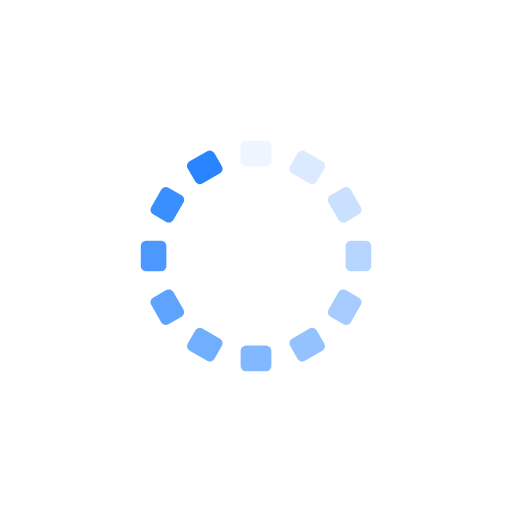
t = 0.00 s
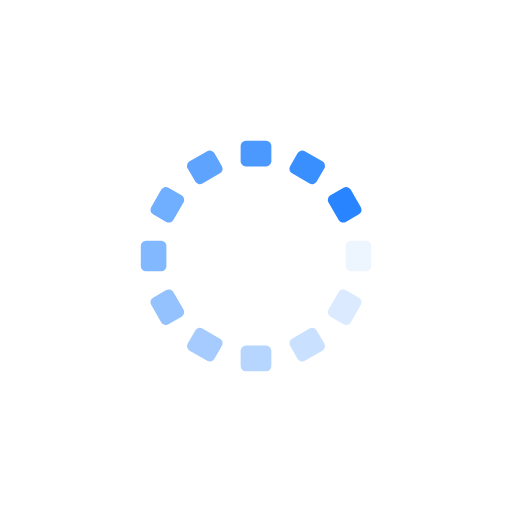
t = 0.25 s
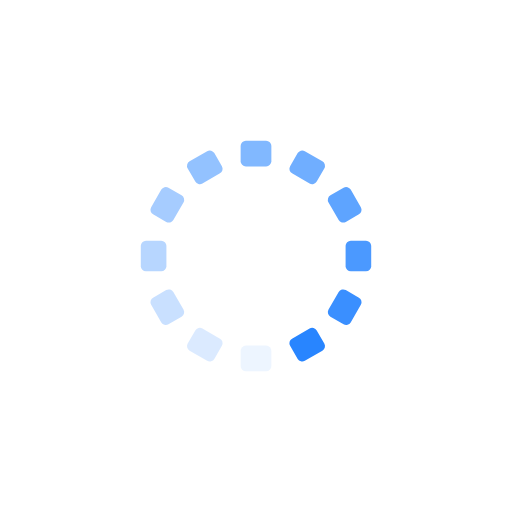
t = 0.50 s
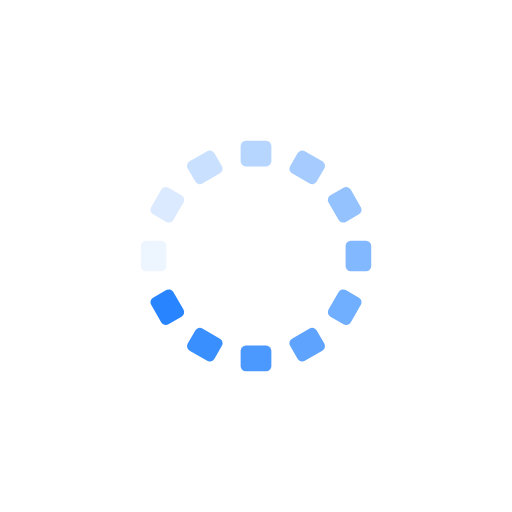
t = 0.75 s

The animated SVG that drew these frames (rendered in a browser with its animation timeline set to each time). Animation: 12 SMIL elements (animate=12); one cycle of 1.00 s, repeats indefinitely.

<svg xmlns="http://www.w3.org/2000/svg" viewBox="0 0 100 100" preserveAspectRatio="xMidYMid" width="200" height="200" style="shape-rendering: auto; display: block; background: transparent;" xmlns:xlink="http://www.w3.org/1999/xlink"><g><g transform="rotate(0 50 50)">
  <rect fill="#2885ff" height="5" width="6" ry="1.02" rx="1.02" y="27.5" x="47">
    <animate repeatCount="indefinite" begin="-0.9166666666666666s" dur="1s" keyTimes="0;1" values="1;0" attributeName="opacity"></animate>
  </rect>
</g><g transform="rotate(30 50 50)">
  <rect fill="#2885ff" height="5" width="6" ry="1.02" rx="1.02" y="27.5" x="47">
    <animate repeatCount="indefinite" begin="-0.8333333333333334s" dur="1s" keyTimes="0;1" values="1;0" attributeName="opacity"></animate>
  </rect>
</g><g transform="rotate(60 50 50)">
  <rect fill="#2885ff" height="5" width="6" ry="1.02" rx="1.02" y="27.5" x="47">
    <animate repeatCount="indefinite" begin="-0.75s" dur="1s" keyTimes="0;1" values="1;0" attributeName="opacity"></animate>
  </rect>
</g><g transform="rotate(90 50 50)">
  <rect fill="#2885ff" height="5" width="6" ry="1.02" rx="1.02" y="27.5" x="47">
    <animate repeatCount="indefinite" begin="-0.6666666666666666s" dur="1s" keyTimes="0;1" values="1;0" attributeName="opacity"></animate>
  </rect>
</g><g transform="rotate(120 50 50)">
  <rect fill="#2885ff" height="5" width="6" ry="1.02" rx="1.02" y="27.5" x="47">
    <animate repeatCount="indefinite" begin="-0.5833333333333334s" dur="1s" keyTimes="0;1" values="1;0" attributeName="opacity"></animate>
  </rect>
</g><g transform="rotate(150 50 50)">
  <rect fill="#2885ff" height="5" width="6" ry="1.02" rx="1.02" y="27.5" x="47">
    <animate repeatCount="indefinite" begin="-0.5s" dur="1s" keyTimes="0;1" values="1;0" attributeName="opacity"></animate>
  </rect>
</g><g transform="rotate(180 50 50)">
  <rect fill="#2885ff" height="5" width="6" ry="1.02" rx="1.02" y="27.5" x="47">
    <animate repeatCount="indefinite" begin="-0.4166666666666667s" dur="1s" keyTimes="0;1" values="1;0" attributeName="opacity"></animate>
  </rect>
</g><g transform="rotate(210 50 50)">
  <rect fill="#2885ff" height="5" width="6" ry="1.02" rx="1.02" y="27.5" x="47">
    <animate repeatCount="indefinite" begin="-0.3333333333333333s" dur="1s" keyTimes="0;1" values="1;0" attributeName="opacity"></animate>
  </rect>
</g><g transform="rotate(240 50 50)">
  <rect fill="#2885ff" height="5" width="6" ry="1.02" rx="1.02" y="27.5" x="47">
    <animate repeatCount="indefinite" begin="-0.25s" dur="1s" keyTimes="0;1" values="1;0" attributeName="opacity"></animate>
  </rect>
</g><g transform="rotate(270 50 50)">
  <rect fill="#2885ff" height="5" width="6" ry="1.02" rx="1.02" y="27.5" x="47">
    <animate repeatCount="indefinite" begin="-0.16666666666666666s" dur="1s" keyTimes="0;1" values="1;0" attributeName="opacity"></animate>
  </rect>
</g><g transform="rotate(300 50 50)">
  <rect fill="#2885ff" height="5" width="6" ry="1.02" rx="1.02" y="27.5" x="47">
    <animate repeatCount="indefinite" begin="-0.08333333333333333s" dur="1s" keyTimes="0;1" values="1;0" attributeName="opacity"></animate>
  </rect>
</g><g transform="rotate(330 50 50)">
  <rect fill="#2885ff" height="5" width="6" ry="1.02" rx="1.02" y="27.5" x="47">
    <animate repeatCount="indefinite" begin="0s" dur="1s" keyTimes="0;1" values="1;0" attributeName="opacity"></animate>
  </rect>
</g><g></g></g><!-- [ldio] generated by https://loading.io --></svg>